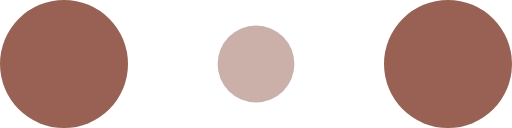
t = 0.00 s
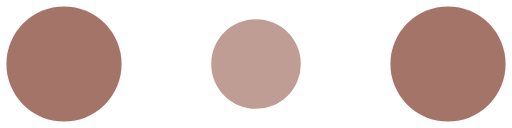
t = 0.10 s
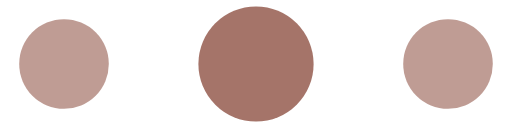
t = 0.30 s
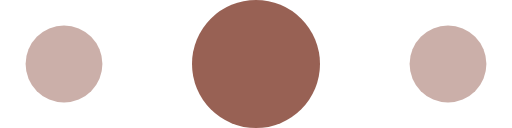
t = 0.40 s
t = 0.50 s: frame unchanged from t = 0.30 s, image omitted
t = 0.70 s: frame unchanged from t = 0.10 s, image omitted

The animated SVG that drew these frames (rendered in a browser with its animation timeline set to each time). Animation: 6 SMIL elements (animate=6); one cycle of 0.80 s, repeats indefinitely.

<!-- By Sam Herbert (@sherb), for everyone. More @ http://goo.gl/7AJzbL -->
<svg width="120" height="30" viewBox="0 0 120 30" xmlns="http://www.w3.org/2000/svg" fill="#986154">
    <circle cx="15" cy="15" r="15">
        <animate attributeName="r" from="15" to="15"
                 begin="0s" dur="0.8s"
                 values="15;9;15" calcMode="linear"
                 repeatCount="indefinite" />
        <animate attributeName="fill-opacity" from="1" to="1"
                 begin="0s" dur="0.8s"
                 values="1;.5;1" calcMode="linear"
                 repeatCount="indefinite" />
    </circle>
    <circle cx="60" cy="15" r="9" fill-opacity="0.3">
        <animate attributeName="r" from="9" to="9"
                 begin="0s" dur="0.8s"
                 values="9;15;9" calcMode="linear"
                 repeatCount="indefinite" />
        <animate attributeName="fill-opacity" from="0.5" to="0.5"
                 begin="0s" dur="0.8s"
                 values=".5;1;.5" calcMode="linear"
                 repeatCount="indefinite" />
    </circle>
    <circle cx="105" cy="15" r="15">
        <animate attributeName="r" from="15" to="15"
                 begin="0s" dur="0.8s"
                 values="15;9;15" calcMode="linear"
                 repeatCount="indefinite" />
        <animate attributeName="fill-opacity" from="1" to="1"
                 begin="0s" dur="0.8s"
                 values="1;.5;1" calcMode="linear"
                 repeatCount="indefinite" />
    </circle>
</svg>
